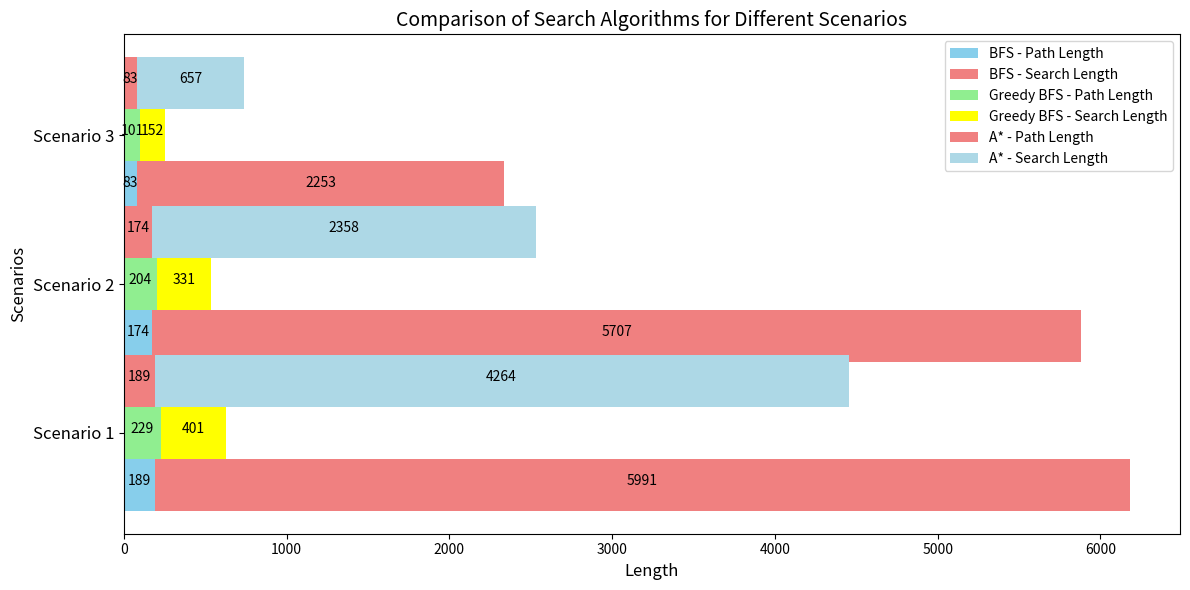

Source code (Python):
import matplotlib.pyplot as plt
import numpy as np

# Data for the scenarios and algorithms
scenarios = ['Scenario 1', 'Scenario 2', 'Scenario 3']
algorithms = ['BFS', 'Greedy_BFS', 'A*']

# Path Lengths and Search Lengths for each algorithm in each scenario
path_lengths = {
    'BFS': [189, 174, 83],
    'Greedy_BFS': [229, 204, 101],
    'A*': [189, 174, 83]
}

search_lengths = {
    'BFS': [5991, 5707, 2253],
    'Greedy_BFS': [401, 331, 152],
    'A*': [4264, 2358, 657]
}

# Set up the bar width and positions for the bars
bar_width = 0.35
index = np.arange(len(scenarios))

# Create the plot with stacked bars
fig, ax = plt.subplots(figsize=(12, 6))

# Stacked bars: Path Length + Search Length for each algorithm
ax.barh(index, [path_lengths['BFS'][i] for i in range(len(scenarios))], bar_width, label='BFS - Path Length', color='skyblue')
ax.barh(index, [search_lengths['BFS'][i] for i in range(len(scenarios))], bar_width, left=[path_lengths['BFS'][i] for i in range(len(scenarios))], label='BFS - Search Length', color='lightcoral')

ax.barh(index + bar_width, [path_lengths['Greedy_BFS'][i] for i in range(len(scenarios))], bar_width, label='Greedy BFS - Path Length', color='lightgreen')
ax.barh(index + bar_width, [search_lengths['Greedy_BFS'][i] for i in range(len(scenarios))], bar_width, left=[path_lengths['Greedy_BFS'][i] for i in range(len(scenarios))], label='Greedy BFS - Search Length', color='yellow')

ax.barh(index + 2 * bar_width, [path_lengths['A*'][i] for i in range(len(scenarios))], bar_width, label='A* - Path Length', color='lightcoral')
ax.barh(index + 2 * bar_width, [search_lengths['A*'][i] for i in range(len(scenarios))], bar_width, left=[path_lengths['A*'][i] for i in range(len(scenarios))], label='A* - Search Length', color='lightblue')

# Add labels and title
ax.set_xlabel('Length', fontsize=12)
ax.set_ylabel('Scenarios', fontsize=12)
ax.set_title('Comparison of Search Algorithms for Different Scenarios', fontsize=14)
ax.set_yticks(index + bar_width)
ax.set_yticklabels(scenarios, fontsize=12)

# Add a legend to describe the colors
ax.legend()

# Display values for each segment in the bars
for i, scenario in enumerate(scenarios):
    for j, algorithm in enumerate(algorithms):
        ax.text(path_lengths[algorithm][i] / 2, index[i] + j * bar_width, path_lengths[algorithm][i], ha='center', fontsize=10, color='black')
        ax.text(path_lengths[algorithm][i] + search_lengths[algorithm][i] / 2, index[i] + j * bar_width, search_lengths[algorithm][i], ha='center', fontsize=10, color='black')

# Tight layout for better spacing
plt.tight_layout()
plt.show()
